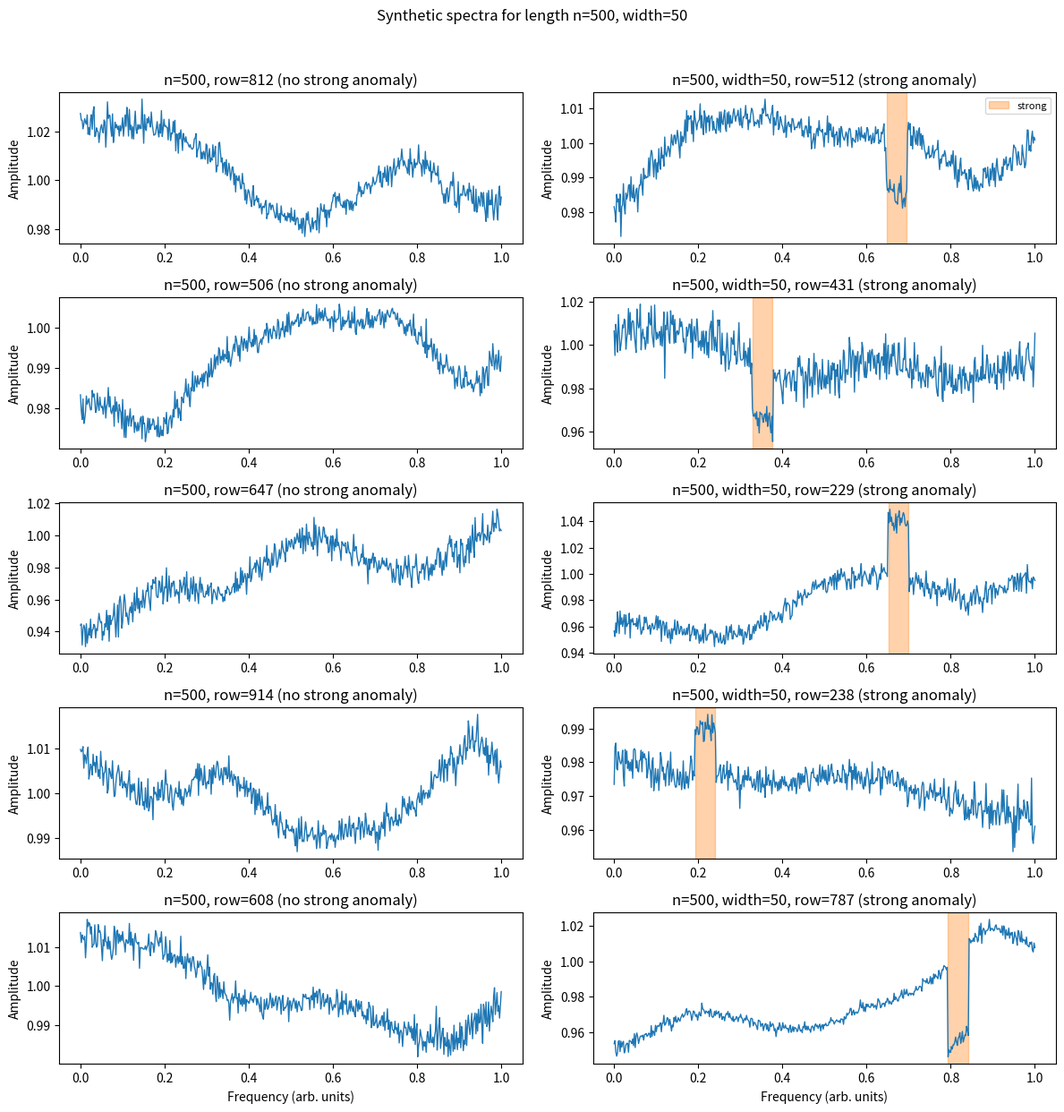

Recreate this plot in Python.
# gen_syth_data.py
# Drop-in synthetic spectrum generator tuned to resemble your reference plot
# (band-edge rolloff near 1.0, astronomy-like noise, right-edge absorption notch,
# occasional interference spikes + ignore ranges).

from __future__ import annotations

import os
import math

from dataclasses import dataclass
from typing import Any, Dict, List, Tuple

import numpy as np
import matplotlib.pyplot as plt


# ------------------------------
# Configuration: dataset groups
# ------------------------------

@dataclass
class SpectrumSpec:
    length: int
    W: int            # typical scan-window cap to mimic
    n_rows: int


DEFAULT_GROUPS: List[SpectrumSpec] = [
    SpectrumSpec(500, 50, 1000)
]


# ------------------------------
# Helpers: smooth continuum
# ------------------------------

def _band_envelope(n: int, rng: np.random.Generator) -> np.ndarray:
    """
    Bandpass-like envelope in [~0.90,1] with a rise on the left and fall on the right.
    """
    x = np.linspace(0.0, 1.0, n)

    left_scale  = rng.uniform(0.03, 0.08)
    right_scale = rng.uniform(0.03, 0.08)

    left_rise  = 1.0 - np.exp(-x / left_scale)
    right_fall = 1.0 - np.exp(-(1.0 - x) / right_scale)

    env = left_rise * right_fall
    env /= (env.max() + 1e-12)

    floor = rng.uniform(0.90, 0.96)
    return floor + (1.0 - floor) * env


def _lowpass_random_field(n: int, rng: np.random.Generator, sigma_bins: float) -> np.ndarray:
    """
    Smooth random field with correlation length ~ sigma_bins.
    """
    z = rng.normal(0.0, 1.0, size=n).astype(np.float64)

    r = int(min(n // 2 - 1, max(3, round(4.0 * sigma_bins))))
    t = np.arange(-r, r + 1, dtype=np.float64)
    k = np.exp(-0.5 * (t / max(sigma_bins, 1e-6)) ** 2)
    k /= (k.sum() + 1e-12)

    y = np.convolve(z, k, mode="same")
    y -= y.mean()
    y /= (y.std() + 1e-12)
    return y


def _continuum_spectrum_like(n: int, W: int, rng: np.random.Generator) -> np.ndarray:
    """
    Baseline near 1.0 with band-edge rolloff + gentle trend + low-frequency structure.
    """
    x = np.linspace(0.0, 1.0, n)
    # env = _band_envelope(n, rng)

    level = rng.uniform(0.97, 1.01)
    slope = rng.uniform(-0.03, 0.05)
    quad  = rng.uniform(-0.03, 0.03)
    trend = 1.0 + slope * (x - 0.5) + quad * (x - 0.5) ** 2

    sigma_bins = max(6.0, 0.9 * float(W))
    field = _lowpass_random_field(n, rng, sigma_bins=sigma_bins)
    field_amp = rng.uniform(0.002, 0.010)

    y = level * trend * (1.0 + field_amp * field)

    for _ in range(rng.integers(1, 3)):
        k = rng.uniform(0.5, 2.5)
        phase = rng.uniform(0, 2*np.pi)
        amp = rng.uniform(0.0005, 0.0030)
        y += amp * np.sin(2*np.pi*k*x + phase)

    return y.astype(np.float64)


# ------------------------------
# Helpers: astronomy-like noise
# ------------------------------

def _edge_profile(n: int) -> np.ndarray:
    x = np.linspace(0.0, 1.0, n)
    d = np.minimum(x, 1.0 - x)
    prof = 1.0 - (d / (0.5 + 1e-12))     # 1 at edges, 0 at center
    return prof**2


def _add_astronomy_noise(
    y: np.ndarray,
    rng: np.random.Generator,
    # Increase these if you want “more white noise”
    white_sigma_frac: Tuple[float, float] = (0.0015, 0.0060),
    corr_sigma_frac: Tuple[float, float]  = (0.0006, 0.0030),
    rho_range: Tuple[float, float]        = (0.70, 0.93),
    white_frac_range: Tuple[float, float] = (0.70, 0.92),
    edge_beta_range: Tuple[float, float]  = (0.2, 0.8),
) -> None:
    """
    y += sqrt(a)*white + sqrt(1-a)*AR(1), with mild edge heteroskedasticity.
    Fractions are relative to median(y) (so scale stays correct when y~1).
    """
    n = y.size
    level = float(np.median(y))
    level = max(level, 1e-6)

    sigma_w0 = level * rng.uniform(*white_sigma_frac)
    sigma_c0 = level * rng.uniform(*corr_sigma_frac)
    rho = rng.uniform(*rho_range)
    a = rng.uniform(*white_frac_range)
    edge_beta = rng.uniform(*edge_beta_range)

    g = _edge_profile(n)
    sigma_w = sigma_w0 * (1.0 + edge_beta * g)
    sigma_c = sigma_c0 * (1.0 + edge_beta * g)

    eps = rng.normal(0.0, 1.0, size=n)

    # AR(1) with ~unit marginal variance
    xi = np.empty(n, dtype=np.float64)
    xi[0] = rng.normal(0.0, 1.0)
    s = np.sqrt(max(1.0 - rho*rho, 1e-12))
    for i in range(1, n):
        xi[i] = rho * xi[i-1] + s * rng.normal(0.0, 1.0)

    y += np.sqrt(a) * (sigma_w * eps) + np.sqrt(1.0 - a) * (sigma_c * xi)
    # y += sigma_w * eps


def _ar2_process(
    n: int,
    rng: np.random.Generator,
    phi1_range: Tuple[float, float] = (0.55, 1.15),
    phi2_range: Tuple[float, float] = (-0.45, 0.15),
    burnin: int = 200,
) -> np.ndarray:
    """
    Generate a stationary-ish AR(2) process and standardize it.
    """
    phi1 = rng.uniform(*phi1_range)
    phi2 = rng.uniform(*phi2_range)

    # Ensure the process does not explode in obvious cases.
    # If the sampled coefficients are too aggressive, clip them mildly.
    phi1 = float(np.clip(phi1, -1.8, 1.8))
    phi2 = float(np.clip(phi2, -0.95, 0.95))

    m = n + burnin
    x = np.zeros(m, dtype=np.float64)
    eps = rng.normal(0.0, 0.1, size=m)

    # Initialize with white noise
    x[0] = eps[0]
    if m > 1:
        x[1] = phi1 * x[0] + eps[1]

    for t in range(2, m):
        x[t] = phi1 * x[t - 1] + phi2 * x[t - 2] + eps[t]

    x = x[burnin:]
    x -= x.mean()
    x /= (x.std() + 1e-12)
    if rng.random() < 0.5:
        x *= -1.0
    return x


def _continuum_spectrum_like_ar2(n: int, W: int, rng: np.random.Generator) -> np.ndarray:
    """
    Continuum built from:
      - a smooth quadratic trend
      - an AR(2) structured component
    """
    x = np.linspace(0.0, 1.0, n)

    level = rng.uniform(0.97, 1.01)

    # draw magnitude, then randomize direction
    slope_mag = rng.uniform(0.01, 0.05)
    direction = 1.0 if rng.random() < 0.5 else -1.0
    slope = direction * slope_mag

    quad = rng.uniform(-0.03, 0.03)

    trend = 1.0 + slope * (x - 0.5) + quad * (x - 0.5) ** 2

    ar2 = _ar2_process(n, rng)

    # Scale of the AR(2) continuum component
    ar2_amp = rng.uniform(0.002, 0.010)

    y = level * trend * (1.0 + ar2_amp * ar2)
    return y.astype(np.float64)


def _add_astronomy_noise_n1(
    y: np.ndarray,
    rng: np.random.Generator,
    white_sigma_frac: Tuple[float, float] = (0.05, 0.1),
    edge_beta_range: Tuple[float, float] = (0.2, 0.8),
) -> None:
    """
    Add pure white N(0,1) noise, scaled by a small random amplitude.
    """
    n = y.size
    level = float(np.median(y))
    level = max(level, 1e-6)

    sigma_w0 = level * rng.uniform(*white_sigma_frac)
    edge_beta = rng.uniform(*edge_beta_range)

    g = _edge_profile(n)
    sigma_w = sigma_w0 * (1.0 + edge_beta * g)

    eps = rng.normal(0.0, 1.0, size=n)   # pure N(0,1) noise
    y += sigma_w * eps


# ------------------------------
# Strong anomaly: right-biased absorption notch (NWKR-friendly)
# ------------------------------

def _add_right_biased_notch(
    y: np.ndarray,
    W: int,
    rng: np.random.Generator,
    depth_frac_range: Tuple[float, float] = (0.015, 0.06),   # dip depth relative to local level
    width_mult_range: Tuple[float, float] = (0.7, 1.3),      # width ~ W
    right_bias_range: Tuple[float, float] = (0.75, 0.93),    # often near right edge
    add_ringing_prob: float = 0.6,
) -> Tuple[int, int]:
    """
    Adds a localized absorption notch. Returns (start,end) support indices.
    """
    n = y.size
    x = np.arange(n, dtype=np.float64)

    width = int(np.clip(rng.uniform(*width_mult_range) * max(W, 3), 3, n//3))
    center = int(rng.uniform(*right_bias_range) * n)
    center = int(np.clip(center, width, n - width - 1))

    s1 = max(1.0, 0.18 * width)           # narrow
    s2 = max(s1 + 1.0, 0.55 * width)      # broad

    g1 = np.exp(-0.5 * ((x - center) / s1) ** 2)
    g2 = np.exp(-0.5 * ((x - center) / s2) ** 2)

    prof = -(g1 - 0.35 * g2)              # sharp dip with shoulders
    prof /= (np.max(np.abs(prof)) + 1e-12)

    local = float(np.median(y[max(0, center-width):min(n, center+width)]))
    depth = rng.uniform(*depth_frac_range) * max(local, 1e-6)

    y += depth * prof

    if rng.random() < add_ringing_prob:
        t = (x - center) / max(width, 1)
        env = np.exp(-0.5 * (t / 0.35) ** 2)
        cycles = rng.uniform(4.0, 10.0)
        phase  = rng.uniform(0.0, 2*np.pi)
        ring = env * np.sin(2*np.pi*cycles*t + phase)
        y += (0.25 * depth) * ring

    mask = np.abs(prof) > 0.2
    idx = np.where(mask)[0]
    if idx.size == 0:
        return max(0, center-1), min(n-1, center+1)
    return int(idx[0]), int(idx[-1])


# ------------------------------
# Weak spectral lines (small)
# ------------------------------

def _add_weak_line(
    y: np.ndarray,
    rng: np.random.Generator,
    kind: str = "absorption",
    amp_frac_range: Tuple[float, float] = (0.003, 0.012),
    width_frac_range: Tuple[float, float] = (0.003, 0.010),
) -> Tuple[int, int]:
    n = y.size
    ii = np.arange(n, dtype=np.float64)

    center = rng.uniform(0.15, 0.85)
    width_frac = rng.uniform(*width_frac_range)
    sigma = max(1e-6, (width_frac / 2.355) * n)
    cc = center * (n - 1)

    prof = np.exp(-0.5 * ((ii - cc) / sigma) ** 2)

    local = float(np.median(y[max(0, int(cc-30)):min(n, int(cc+30))]))
    amp = rng.uniform(*amp_frac_range) * max(local, 1e-6)

    if kind == "absorption":
        y -= amp * prof
    else:
        y += amp * prof

    mask = prof > 0.2
    idx = np.where(mask)[0]
    if idx.size == 0:
        return int(cc), int(cc)
    return int(idx[0]), int(idx[-1])


# ------------------------------
# Interference spikes (ignored)
# ------------------------------

def _add_interference_spike(
    y: np.ndarray,
    rng: np.random.Generator,
    amp_mult_range: Tuple[float, float] = (3.0, 7.0),
    left_region: Tuple[float, float] = (0.06, 0.18),
) -> Tuple[int, int]:
    """
    Add a narrow positive spike (RFI-like). Returns a small interval to ignore.
    """
    n = y.size
    k = int(rng.uniform(*left_region) * n)
    k = int(np.clip(k, 0, n-1))

    local = float(np.median(y[max(0, k-20):min(n, k+20)]))
    spike = rng.uniform(*amp_mult_range) * max(local, 1e-6)

    y[k] += spike

    s = max(0, k-2)
    e = min(n-1, k+2)
    return s, e

def _add_gaussian_feature(
    y: np.ndarray,
    W: int,
    rng: np.random.Generator,
    kind: str,  # "absorption" or "emission"
    amp_frac_range: Tuple[float, float] = (0.03, 0.10),
    width_mult_range: Tuple[float, float] = (0.7, 1.3),
    center_range: Tuple[float, float] = (0.10, 0.90),
) -> Tuple[int, int]:
    """
    Gaussian absorption/emission feature with width tied to W.
    Returns (start,end) of the labeled support where profile > 5% of peak.
    """
    n = y.size
    ii = np.arange(n, dtype=np.float64)

    width = int(np.clip(rng.uniform(*width_mult_range) * max(W, 3), 3, n // 3))
    center = int(np.clip(rng.uniform(*center_range) * (n - 1), width, n - width - 1))

    sigma = max(1.0, 0.25 * width)
    prof = np.exp(-0.5 * ((ii - center) / sigma) ** 2)

    local = float(np.median(y[max(0, center - width):min(n, center + width)]))
    amp = rng.uniform(*amp_frac_range) * max(local, 1e-6)

    if kind == "absorption":
        y -= amp * prof
    elif kind == "emission":
        y += amp * prof
    else:
        raise ValueError(f"Unknown kind={kind!r}")

    mask = prof > 0.05  # label main mass, exclude tails
    idx = np.where(mask)[0]
    if idx.size == 0:
        return center, center
    return int(idx[0]), int(idx[-1])


def _add_rect_step(
    y: np.ndarray,
    W: int,
    rng: np.random.Generator,
    strength: float,          # now interpreted as "k sigma"
    width_frac: float,
    center_range: Tuple[float, float] = (0.10, 0.90),
) -> Tuple[int, int]:
    """
    Rectangular step anomaly whose magnitude is k × local noise std.

    strength = k (number of standard deviations)
    """

    n = y.size
    width = max(1, int(width_frac * n))

    start = int(rng.integers(int(center_range[0] * n),
                             int(center_range[1] * n - width)))
    end = start + width - 1

    seg = y[start:end + 1].copy()

    # Estimate local noise level via robust std
    local_std = float(np.std(y))

    # If region is extremely smooth, avoid zero anomaly
    local_std = max(local_std, 1e-8)

    offset = strength * local_std

    if rng.random() < 0.5:
        y[start:end + 1] = seg + offset
    else:
        y[start:end + 1] = seg - offset

    return start, end


def _allocate_exact_strong_counts(groups: List[SpectrumSpec], strong_rate: float) -> List[int]:
    """
    Allocate an exact total number of strong rows across groups.
    Uses floor per group + distributes remainder by fractional parts.
    """
    total_rows = int(sum(int(g.n_rows) for g in groups))
    target_total = int(round(float(strong_rate) * total_rows))

    exp = [float(strong_rate) * int(g.n_rows) for g in groups]
    base = [int(math.floor(e)) for e in exp]
    frac = [e - b for e, b in zip(exp, base)]

    remaining = target_total - sum(base)
    if remaining > 0:
        order = np.argsort(frac)[::-1]
        for t in range(remaining):
            base[int(order[t % len(base)])] += 1
    elif remaining < 0:
        order = np.argsort(frac)  # remove from smallest frac first
        for t in range(-remaining):
            j = int(order[t % len(base)])
            base[j] = max(0, base[j] - 1)

    # safety clamp
    for i, g in enumerate(groups):
        base[i] = int(np.clip(base[i], 0, int(g.n_rows)))

    return base


# ------------------------------
# Main: single spectrum
# ------------------------------

def generate_single_spectrum(
    length: int,
    W: int,
    rng: np.random.Generator,
    p_strong_anom: float = 0.05,
    p_weak_line: float = 0.25,
    # p_interference: float = 0.08,
    # buffer_frac: float = 0.03,
    strong_kind: str = "right_notch",      # "gaussian_absorption" | "rect_step" | "gaussian_emission" | "right_notch"
    force_strong: bool | None = None,      # if set, overrides Bernoulli draw
    error_params: Tuple[float, float] | None = (2.5, 0.05),
) -> Dict[str, Any]:

    """
    Returns dict:
      y, has_strong_anom, strong_intervals, weak_intervals, ignore_ranges
    """
    y = _continuum_spectrum_like(length, W, rng)
    _add_astronomy_noise(y, rng)
    # y = _continuum_spectrum_like_ar2(length, W, rng)
    # _add_astronomy_noise_n1(y, rng)

    strong_intervals: List[Tuple[int, int]] = []
    # weak_intervals: List[Tuple[int, int]] = []
    # ignore_ranges: List[Tuple[int, int]] = []

    # band-edge buffer ignore (matches gray regions in your plots)
    # buf = int(round(buffer_frac * length))
    # if buf > 0:
    #     ignore_ranges.append((0, buf-1))
    #     ignore_ranges.append((length-buf, length-1))

    # strong anomaly: right-edge absorption notch
    has_strong = (rng.random() < p_strong_anom) if (force_strong is None) else bool(force_strong)

    if has_strong:
        k = strong_kind.lower()
        if k in ("right_notch", "notch"):
            s, e = _add_right_biased_notch(y, W, rng)
        elif k in ("gaussian_absorption", "gauss_abs", "abs"):
            s, e = _add_gaussian_feature(y, W, rng, kind="absorption")
        elif k in ("gaussian_emission", "gauss_em", "em"):
            s, e = _add_gaussian_feature(y, W, rng, kind="emission")
        elif k in ("rect_step", "step"):
            s, e = _add_rect_step(y, W, rng, strength=error_params[0], width_frac=error_params[1])
        else:
            raise ValueError(f"Unknown strong_kind={strong_kind!r}")

        strong_intervals.append((s, e))


    # weak lines: subtle
    # if rng.random() < p_weak_line:
    #     for _ in range(rng.integers(1, 3)):
    #         kind = "absorption" if rng.random() < 0.75 else "emission"
    #         s, e = _add_weak_line(y, rng, kind=kind)
    #         weak_intervals.append((s, e))

    # interference spikes: mostly on non-strong rows; treat as ignored region
    # if (not has_strong) and (rng.random() < p_interference):
    #     s_i, e_i = _add_interference_spike(y, rng)
    #     ignore_ranges.append((s_i, e_i))

    return {
        "y": y.astype(np.float64),
        "has_strong_anom": bool(has_strong),
        "strong_intervals": strong_intervals,
        # "weak_intervals": weak_intervals,
        # "ignore_ranges": ignore_ranges,
    }


# ------------------------------
# Dataset generator (API-compatible)
# ------------------------------

def generate_synthetic_dataset(
    groups: List[SpectrumSpec] | None = None,
    seed: int = 123,
    strong_rate: float = 0.05,
    strong_kind: str = "right_notch",
    exact_strong: bool = True,
    error_params: Tuple[float, float] | None = (2.5, 0.05), 
) -> Dict[str, Any]:

    """
    Returns {"groups": [ group_dict, ... ]}

    Each group_dict:
      {
        "group_id": int,
        "length": int,
        "W": int,
        "spectra": (n_rows, length) float32,
        "has_strong_anom": (n_rows,) bool,
        "strong_labels": List[List[(s,e)]],
        "weak_labels":   List[List[(s,e)]],
        "ignore_ranges": List[List[(s,e)]],   # NEW (safe to ignore in older benchmarks)
      }
    """
    if groups is None:
        groups = DEFAULT_GROUPS

    rng = np.random.default_rng(seed)
    strong_counts = _allocate_exact_strong_counts(groups, strong_rate) if exact_strong else None
    all_groups: List[Dict[str, Any]] = []

    for gid, spec in enumerate(groups):
        length = spec.length
        n_rows = spec.n_rows

        spectra = np.empty((n_rows, length), dtype=np.float64)
        strong_flags = np.zeros(n_rows, dtype=bool)

        strong_labels: List[List[Tuple[int, int]]] = []
        # weak_labels: List[List[Tuple[int, int]]] = []
        # ignore_labels: List[List[Tuple[int, int]]] = []

        strong_set = set()
        if exact_strong:
            k = int(strong_counts[gid])
            if k > 0:
                strong_set = set(rng.choice(np.arange(n_rows), size=k, replace=False).tolist())


        for r in range(n_rows):
            row = generate_single_spectrum(
                length=length,
                W=spec.W,
                rng=rng,
                p_strong_anom=strong_rate,
                p_weak_line=0.25,
                # p_interference=0.08,
                # buffer_frac=0.03,
                strong_kind=strong_kind,
                force_strong=(r in strong_set) if exact_strong else None,
                error_params=error_params,
            )

            spectra[r, :] = row["y"]
            strong_flags[r] = row["has_strong_anom"]
            strong_labels.append(row["strong_intervals"])
            # weak_labels.append(row["weak_intervals"])
            # ignore_labels.append(row["ignore_ranges"])

        all_groups.append({
            "group_id": gid,
            "length": length,
            "W": spec.W,
            "spectra": spectra,
            "has_strong_anom": strong_flags,
            "strong_labels": strong_labels,
            # "weak_labels": weak_labels,
            # "ignore_ranges": ignore_labels,
        })

    return {"groups": all_groups}


# ------------------------------
# Plotting utility (optional)
# ------------------------------

def plot_synthetic_groups_from_dataset(
    dataset: Dict[str, Any],
    out_root: str = "Images/SyntheticPlots",
    n_no_anom: int = 5,
    n_with_anom: int = 5,
    seed: int = 0,
) -> None:
    """
    Plot example spectra per group (no-strong vs strong) including:
      - ignore ranges (gray)
      - weak lines (green)
      - strong anomalies (orange)
    """
    os.makedirs(out_root, exist_ok=True)
    rng = np.random.default_rng(seed)

    for group in dataset["groups"]:
        L = int(group["length"])
        W = int(group["W"])
        specs = group["spectra"]
        has_strong = group["has_strong_anom"]
        strong_labels = group["strong_labels"]
        # weak_labels = group["weak_labels"]
        # ignore_ranges = group.get("ignore_ranges", None)

        n_rows, n_ch = specs.shape
        freqs = np.linspace(0.0, 1.0, n_ch)

        idx_with = np.where(has_strong)[0]
        idx_without = np.where(~has_strong)[0]
        # if len(idx_with) == 0 or len(idx_without) == 0:
        #     continue

        if len(idx_with) > n_with_anom:
            idx_with = rng.choice(idx_with, size=n_with_anom, replace=False)
        if len(idx_without) > n_no_anom:
            idx_without = rng.choice(idx_without, size=n_no_anom, replace=False)

        max_rows = min(max(len(idx_without), len(idx_with)), max(n_no_anom, n_with_anom))

        fig, axes = plt.subplots(
            max_rows, 2, figsize=(12, 2.5 * max_rows),
            squeeze=False, sharex=False, sharey=False
        )

        def _shade(ax, ranges, color, alpha, label=None):
            for (s, e) in ranges:
                if 0 <= s < n_ch and 0 <= e < n_ch and e >= s:
                    ax.axvspan(float(freqs[s]), float(freqs[e]), color=color, alpha=alpha, label=label)
                    label = None

        for row_i in range(max_rows):
            # left col: no-strong
            if row_i < len(idx_without):
                r = int(idx_without[row_i])
                ax = axes[row_i, 0]
                x = specs[r]

                ax.plot(freqs, x, linewidth=1.0)

                # if ignore_ranges is not None:
                #     _shade(ax, ignore_ranges[r], color="0.7", alpha=0.25, label="ignore" if row_i == 0 else None)
                # _shade(ax, weak_labels[r], color="C2", alpha=0.20, label="weak" if row_i == 0 else None)

                ax.set_title(f"n={L}, row={r} (no strong anomaly)")
                ax.set_ylabel("Amplitude")
            else:
                axes[row_i, 0].axis("off")

            # right col: strong
            if row_i < len(idx_with):
                r = int(idx_with[row_i])
                ax = axes[row_i, 1]
                x = specs[r]

                ax.plot(freqs, x, linewidth=1.0)

                # if ignore_ranges is not None:
                #     _shade(ax, ignore_ranges[r], color="0.7", alpha=0.25, label="ignore" if row_i == 0 else None)
                # _shade(ax, weak_labels[r], color="C2", alpha=0.20, label="weak" if row_i == 0 else None)
                _shade(ax, strong_labels[r], color="C1", alpha=0.35, label="strong" if row_i == 0 else None)

                ax.set_title(f"n={L}, width={W}, row={r} (strong anomaly)")
                ax.set_ylabel("Amplitude")
            else:
                axes[row_i, 1].axis("off")

        for ax in axes[-1, :]:
            ax.set_xlabel("Frequency (arb. units)")

        handles, labels = axes[0, 1].get_legend_handles_labels()
        if handles:
            axes[0, 1].legend(loc="best", fontsize=8)

        fig.suptitle(f"Synthetic spectra for length n={L}, width={W}", y=0.99)
        fig.tight_layout(rect=[0, 0, 1, 0.97])

        out_path = os.path.join(out_root, f"synthetic_L{L}_W{W}.png")
        fig.savefig(out_path, dpi=150)
        plt.close(fig)
        print(f"Saved {out_path}")


# ------------------------------
# CLI entry point
# ------------------------------

if __name__ == "__main__":
    import argparse

    parser = argparse.ArgumentParser()
    parser.add_argument("--out-npy", type=str, default="Data/synthetic_spectra.npz",
                        help="Path to save npz with groups/spectra.")
    parser.add_argument("--seed", type=int, default=123)
    parser.add_argument("--strong-rate", type=float, default=0.05,
                        help="Approx. fraction of rows with strong anomalies.")
    args = parser.parse_args()

    # data_abs  = generate_synthetic_dataset(seed=123, strong_rate=0.05, strong_kind="gaussian_absorption", exact_strong=True)
    # data_em   = generate_synthetic_dataset(seed=123, strong_rate=0.05, strong_kind="gaussian_emission",  exact_strong=True)
    data_step = generate_synthetic_dataset(seed=123, strong_rate=0.05, strong_kind="rect_step", exact_strong=True)
    # plot_synthetic_groups_from_dataset(data_abs, out_root="Images/SyntheticPlots/abs", n_no_anom=5, n_with_anom=5)
    # plot_synthetic_groups_from_dataset(data_em, out_root="Images/SyntheticPlots/em", n_no_anom=5, n_with_anom=5)
    plot_synthetic_groups_from_dataset(data_step, out_root="images/SyntheticPlots/step", n_no_anom=5, n_with_anom=5)

    # out: Dict[str, np.ndarray] = {}
    # for g in data["groups"]:
    #     gid = g["group_id"]
    #     prefix = f"g{gid}"
    #     out[f"{prefix}_length"] = np.array([g["length"]], dtype=np.int32)
    #     out[f"{prefix}_W"] = np.array([g["W"]], dtype=np.int32)
    #     out[f"{prefix}_spectra"] = g["spectra"]
    #     out[f"{prefix}_has_strong"] = g["has_strong_anom"].astype(np.int8)
    #     out[f"{prefix}_strong_labels"] = np.array(g["strong_labels"], dtype=object)
    #     out[f"{prefix}_weak_labels"] = np.array(g["weak_labels"], dtype=object)
    #     out[f"{prefix}_ignore_ranges"] = np.array(g["ignore_ranges"], dtype=object)


    # os.makedirs(os.path.dirname(args.out_npy) or ".", exist_ok=True)
    # np.savez(args.out_npy, **out)
    # print(f"Wrote {args.out_npy}")
